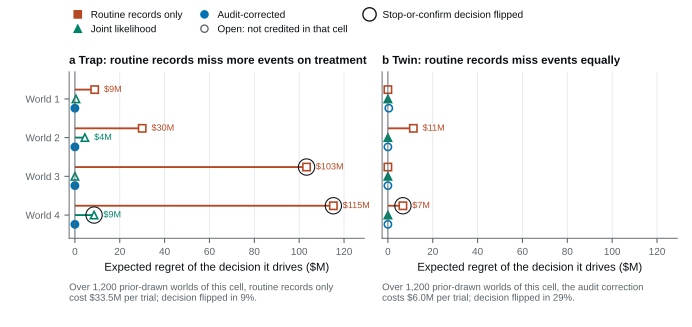

Source data for this figure (header and first rows):
role, world, cell, tier, base_world_id, task_id, true_risk_difference, analysis, credited, estimate, lower, upper, confirm, size_multiple, confirmatory_participants, regret_musd, regret_at_truth_musd, decision_differs, consequential
trap, 1, TE-S06-A3, A3, world_ea39a3570206df3d0be3, te_763cdc64a97101eb3fd3, -0.04519, routine, False, -0.1066, -0.1873, -0.02586, True, 10.01, 4883, 8.82, 29.73, False, False
trap, 1, TE-S06-A3, A3, world_ea39a3570206df3d0be3, te_763cdc64a97101eb3fd3, -0.04519, audit, True, -0.06171, -0.1801, 0.05664, True, 13.96, 6813, 0, 0, False, False
trap, 1, TE-S06-A3, A3, world_ea39a3570206df3d0be3, te_763cdc64a97101eb3fd3, -0.04519, joint, False, -0.09139, -0.1864, 0.003662, True, 12.85, 6269, 0.4609, 0.3859, False, False
trap, 2, TE-S06-A3, A3, world_bed2071533033ff29a0e, te_bd1abff7195bb8c02dc9, -0.007043, routine, False, -0.1025, -0.1837, -0.02124, True, 10.88, 5307, 30, -37.33, False, False
trap, 2, TE-S06-A3, A3, world_bed2071533033ff29a0e, te_bd1abff7195bb8c02dc9, -0.007043, audit, True, -0.03225, -0.09159, 0.02709, True, 17.92, 8745, 0, 0, False, False
trap, 2, TE-S06-A3, A3, world_bed2071533033ff29a0e, te_bd1abff7195bb8c02dc9, -0.007043, joint, False, -0.03607, -0.1323, 0.06019, True, 15.17, 7404, 4.439, -14.72, False, False
trap, 3, TE-S06-A3, A3, world_c7e3cd396bf9c01e439b, te_e7958b97f8b0fc692843, 0.03537, routine, False, -0.004098, -0.08726, 0.07907, True, 12.85, 6269, 103.3, 137, True, True
trap, 3, TE-S06-A3, A3, world_c7e3cd396bf9c01e439b, te_e7958b97f8b0fc692843, 0.03537, audit, True, 0.151, 0.01941, 0.2826, False, 0, 0, 0, 0, False, False
trap, 3, TE-S06-A3, A3, world_c7e3cd396bf9c01e439b, te_e7958b97f8b0fc692843, 0.03537, joint, False, 0.1033, 0.002693, 0.2039, False, 0, 0, 0, 0, False, False
trap, 4, TE-S06-A3, A3, world_92565f306af1d61c80da, te_11f2c7f6d0b0930be294, 0.1707, routine, False, 0.004098, -0.08142, 0.08961, True, 10.88, 5307, 115.2, 116.9, True, True
trap, 4, TE-S06-A3, A3, world_92565f306af1d61c80da, te_11f2c7f6d0b0930be294, 0.1707, audit, True, 0.1119, 0.03907, 0.1848, False, 0, 0, 0, 0, False, False
trap, 4, TE-S06-A3, A3, world_92565f306af1d61c80da, te_11f2c7f6d0b0930be294, 0.1707, joint, False, 0.08273, -0.01111, 0.1766, True, 0.5, 244, 8.543, 11, True, True
twin, 1, TE-S06-A2, A2, world_ea39a3570206df3d0be3, te_f21e7f37bb6ff1f50073, -0.0437, routine, False, -0.03689, -0.1205, 0.04674, True, 15.17, 7404, 0, 0, False, False
twin, 1, TE-S06-A2, A2, world_ea39a3570206df3d0be3, te_f21e7f37bb6ff1f50073, -0.0437, audit, False, -0.05058, -0.1631, 0.06189, True, 13.96, 6813, 0.4033, -1.41, False, False
twin, 1, TE-S06-A2, A2, world_ea39a3570206df3d0be3, te_f21e7f37bb6ff1f50073, -0.0437, joint, True, -0.05034, -0.1467, 0.04598, True, 15.17, 7404, 0, 0, False, False
twin, 2, TE-S06-A2, A2, world_bed2071533033ff29a0e, te_eec8fb3981121ca9445a, -0.006203, routine, False, -0.02049, -0.1049, 0.06392, True, 15.17, 7404, 11.34, 32.21, False, False
twin, 2, TE-S06-A2, A2, world_bed2071533033ff29a0e, te_eec8fb3981121ca9445a, -0.006203, audit, False, 0.005718, -0.05584, 0.06728, True, 10.01, 4883, 0, 0, False, False
twin, 2, TE-S06-A2, A2, world_bed2071533033ff29a0e, te_eec8fb3981121ca9445a, -0.006203, joint, True, 0.0147, -0.08153, 0.1109, True, 10.01, 4883, 0, 0, False, False
twin, 3, TE-S06-A2, A2, world_c7e3cd396bf9c01e439b, te_be5e26f05462309fcb51, 0.03204, routine, False, 0.08197, -0.00334, 0.1673, False, 0, 0, 0, 0, False, False
twin, 3, TE-S06-A2, A2, world_c7e3cd396bf9c01e439b, te_be5e26f05462309fcb51, 0.03204, audit, False, 0.1557, 0.03002, 0.2813, False, 0, 0, 0, 0, False, False
twin, 3, TE-S06-A2, A2, world_c7e3cd396bf9c01e439b, te_be5e26f05462309fcb51, 0.03204, joint, True, 0.1368, 0.04135, 0.2322, False, 0, 0, 0, 0, False, False
twin, 4, TE-S06-A2, A2, world_92565f306af1d61c80da, te_7ff7f0a64d8b89a80d71, 0.1752, routine, False, 0.07787, -0.008918, 0.1647, True, 0.5, 244, 6.698, 11, True, True
twin, 4, TE-S06-A2, A2, world_92565f306af1d61c80da, te_7ff7f0a64d8b89a80d71, 0.1752, audit, False, 0.128, 0.05429, 0.2017, False, 0, 0, 0, 0, False, False
twin, 4, TE-S06-A2, A2, world_92565f306af1d61c80da, te_7ff7f0a64d8b89a80d71, 0.1752, joint, True, 0.1273, 0.03283, 0.2217, False, 0, 0, 0, 0, False, False
